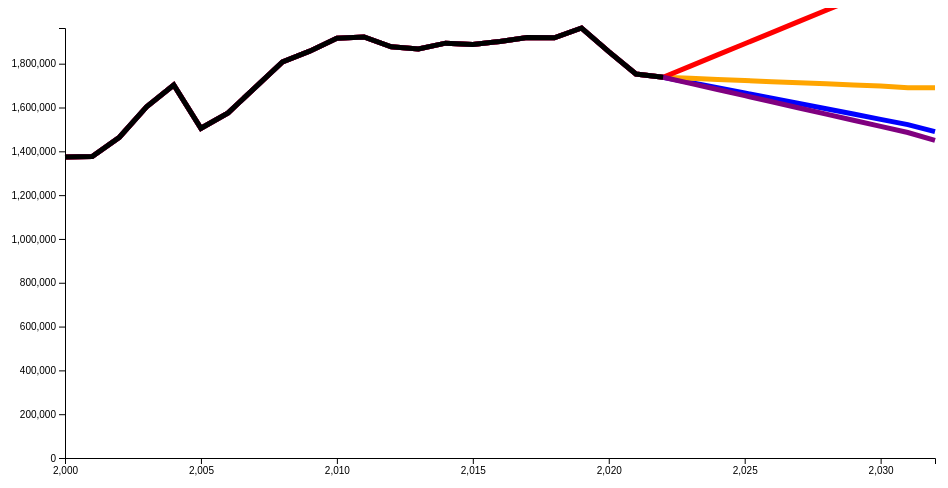
D3 v7 page, settled after 360 driven frames (6 s of simulated time); the page loaded 1 data file(s).


// ── js/main.js
var margin = {top: 20, right: 20, bottom: 50, left: 70},
    width = 960 - margin.left - margin.right,
    height = 500 - margin.top - margin.bottom;

// parse the date / time
//var parseTime = d3.timeParse("%y");

// set the ranges
var x = d3.scaleLinear().range([0, width]);
var y = d3.scaleLinear().range([height, 0]);

// define the line
var valueline1 = d3.line()
.defined(function(d){return d.s1 != ""})
    .x(function(d) { return x(d.Year); })
    .y(function(d) { return y(d.s1); });

var valueline2 = d3.line()
.defined(function(d){return d.s2 != ""})
    .x(function(d) { return x(d.Year); })
    .y(function(d) { return y(d.s2); });

var valueline3 = d3.line()
.defined(function(d){return d.s3 != ""})
    .x(function(d) { return x(d.Year); })
    .y(function(d) { return y(d.s3); });

var valueline4 = d3.line()
.defined(function(d){return d.s4 != ""})
    .x(function(d) { return x(d.Year); })
    .y(function(d) { return y(d.s4); });

var valueline5 = d3.line()
    .defined(function(d){return d.s5 != ""})
    .x(function(d) { return x(d.Year); })
    .y(function(d) { return y(d.s5); });


    var valueline6 = d3.line()
    .defined(function(d){return d.hd != ""})
    .x(function(d) { return x(d.Year); })
    .y(function(d) { return y(d.hd); });



// append the svg obgect to the body of the page
// appends a 'group' element to 'svg'
// moves the 'group' element to the top left margin
var svg = d3.select("body").append("svg")
    .attr("width", width + margin.left + margin.right)
    .attr("height", height + margin.top + margin.bottom)
  .append("g")
    .attr("transform",
          "translate(" + margin.left + "," + margin.top + ")");

// Get the data
d3.csv("data/mem-num.csv").then(function(data) {

  // format the data
  data.forEach(function(d) {
      d.date = d.Year;
      d.s1 = d["Scenario 1"];
      d.s2 = d["Scenario 2"];
      d.s3 = d["Scenario 3"];
      d.s4 = d["Scenario 4"];
      d.s5 = d["Scenario 5"];
      d.hd = d["Historical Data"];

  });

  // Scale the range of the data
  x.domain(d3.extent(data, function(d) { return d.date; }));
  y.domain([0, d3.max(data, function(d) { return d.s1; })]);

  // Add the valueline path.
svg.append("path")
      .data([data])
      .attr("class", "line line1")      
      .attr("d", valueline1);

svg.append("path")
      .data([data])
      .attr("class", "line line2")
      .attr("d", valueline2);

svg.append("path")
      .data([data])
      .attr("class", "line line3")      
      .attr("d", valueline3);

svg.append("path")
      .data([data])
      .attr("class", "line line4")
      .attr("d", valueline4);

svg.append("path")
      .data([data])
      .attr("class", "line line5")      
      .attr("d", valueline5);

svg.append("path")
      .data([data])
      .attr("class", "line line6")      
      .attr("d", valueline6);



  // Add the x Axis
  svg.append("g")
      .attr("transform", "translate(0," + height + ")")
      .call(d3.axisBottom(x))
        
  // Add the y Axis
  svg.append("g")
      .call(d3.axisLeft(y));

});

### data: data/mem-num.csv
Year, Historical Data, Scenario 1, Scenario 2, Scenario 3, Scenario 4, Scenario 5
2000, 1374300, 1374300, 1374300, 1374300, 1374300, 1374300
2001, 1376292, 1376292, 1376292, 1376292, 1376292, 1376292
2002, 1464077, 1464077, 1464077, 1464077, 1464077, 1464077
2003, 1602882, 1602882, 1602882, 1602882, 1602882, 1602882
2004, 1702639, 1702639, 1702639, 1702639, 1702639, 1702639
2005, 1505100, 1505100, 1505100, 1505100, 1505100, 1505100
2006, 1575485, 1575485, 1575485, 1575485, 1575485, 1575485
2007, 1691973, 1691973, 1691973, 1691973, 1691973, 1691973
2008, 1807635, 1807635, 1807635, 1807635, 1807635, 1807635
2009, 1857136, 1857136, 1857136, 1857136, 1857136, 1857136
2010, 1916621, 1916621, 1916621, 1916621, 1916621, 1916621
2011, 1921768, 1921768, 1921768, 1921768, 1921768, 1921768
2012, 1876808, 1876808, 1876808, 1876808, 1876808, 1876808
2013, 1867531, 1867531, 1867531, 1867531, 1867531, 1867531
2014, 1893775, 1893775, 1893775, 1893775, 1893775, 1893775
2015, 1887941, 1887941, 1887941, 1887941, 1887941, 1887941
2016, 1901161, 1901161, 1901161, 1901161, 1901161, 1901161
2017, 1919358, 1919358, 1919358, 1919358, 1919358, 1919358
2018, 1918192, 1918192, 1918192, 1918192, 1918192, 1918192
2019, 1962922, 1962922, 1962922, 1962922, 1962922, 1962922
2020, 1855380, 1855380, 1855380, 1855380, 1855380, 1855380
2021, 1752829, 1752829, 1752829, 1752829, 1752829, 1752829
2022, 1737829, 1737829, 1737829, 1737829, 1737829, 1737829
2023, , 1714000, 1733000, 1789000, 1758000, 1710000
2024, , 1690000, 1728000, 1840000, 1778000, 1682000
2025, , 1666000, 1723000, 1891000, 1798000, 1654000
2026, , 1642000, 1718000, 1942000, 1818000, 1626000
2027, , 1618000, 1713000, 1993000, 1838000, 1598000
2028, , 1594000, 1708000, 2044000, 1858000, 1570000
2029, , 1570000, 1703000, 2095000, 1878000, 1542000
2030, , 1546000, 1698000, 2146000, 1898000, 1514000
2031, , 1522000, 1690000, 2197000, 1918000, 1486000
2032, , 1490000, 1690000, 2250000, 1950000, 1450000